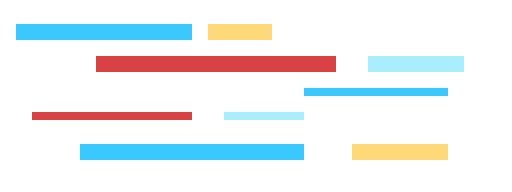
t = 0.00 s
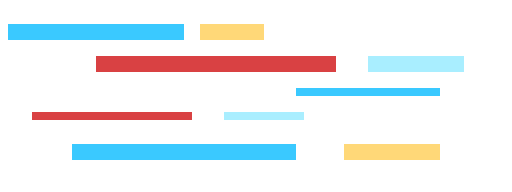
t = 0.10 s
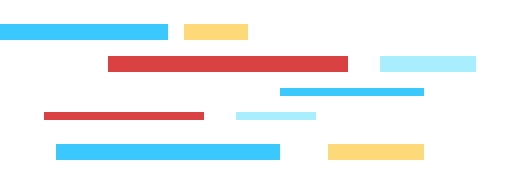
t = 0.20 s
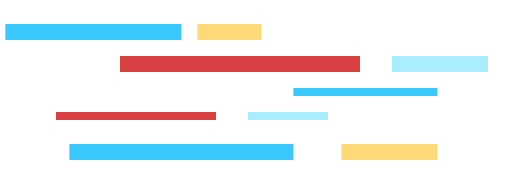
t = 0.30 s
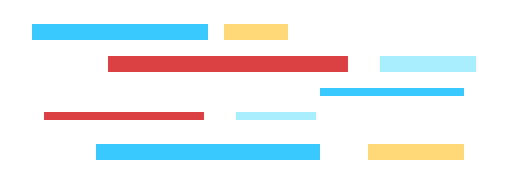
t = 0.40 s
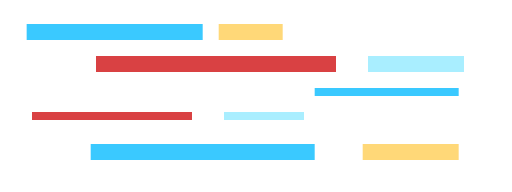
t = 0.50 s

The animated SVG that drew these frames (rendered in a browser with its animation timeline set to each time). Animation: 2 CSS @keyframes rules; one cycle of 0.60 s, repeats indefinitely.

<svg xmlns="http://www.w3.org/2000/svg" viewBox="0 0 64 24" shape-rendering="crispEdges" role="img" aria-label="Pixel Glitch Interference Bars">
  <title>Pixel Glitch Interference Bars</title>
  <desc>Crisp 8-bit horizontal pixel-slice tremor bars for response decode and error alerts.</desc>
  <style>
    #glitch-a { animation: g-shift-a 0.6s steps(3, end) infinite; }
    #glitch-b { animation: g-shift-b 0.48s steps(2, end) infinite; }
    @keyframes g-shift-a {
      0%, 100% { transform: translateX(0px); }
      33% { transform: translateX(-3px); }
      66% { transform: translateX(2px); }
    }
    @keyframes g-shift-b {
      0%, 100% { transform: translateX(0px); }
      50% { transform: translateX(3px); }
    }
    @media (prefers-reduced-motion: reduce) { * { animation: none !important; } }
  </style>
  <g id="glitch-a">
    <path fill="#3ac9ff" d="M2 3h22v2H2zM38 11h18v1H38zM10 18h28v2H10z" />
    <path fill="#ffd878" d="M26 3h8v2h-8zM44 18h12v2H44z" />
  </g>
  <g id="glitch-b">
    <path fill="#d94143" d="M12 7h30v2H12zM4 14h20v1H4z" />
    <path fill="#a9eeff" d="M46 7h12v2H46zM28 14h10v1H28z" />
  </g>
</svg>
